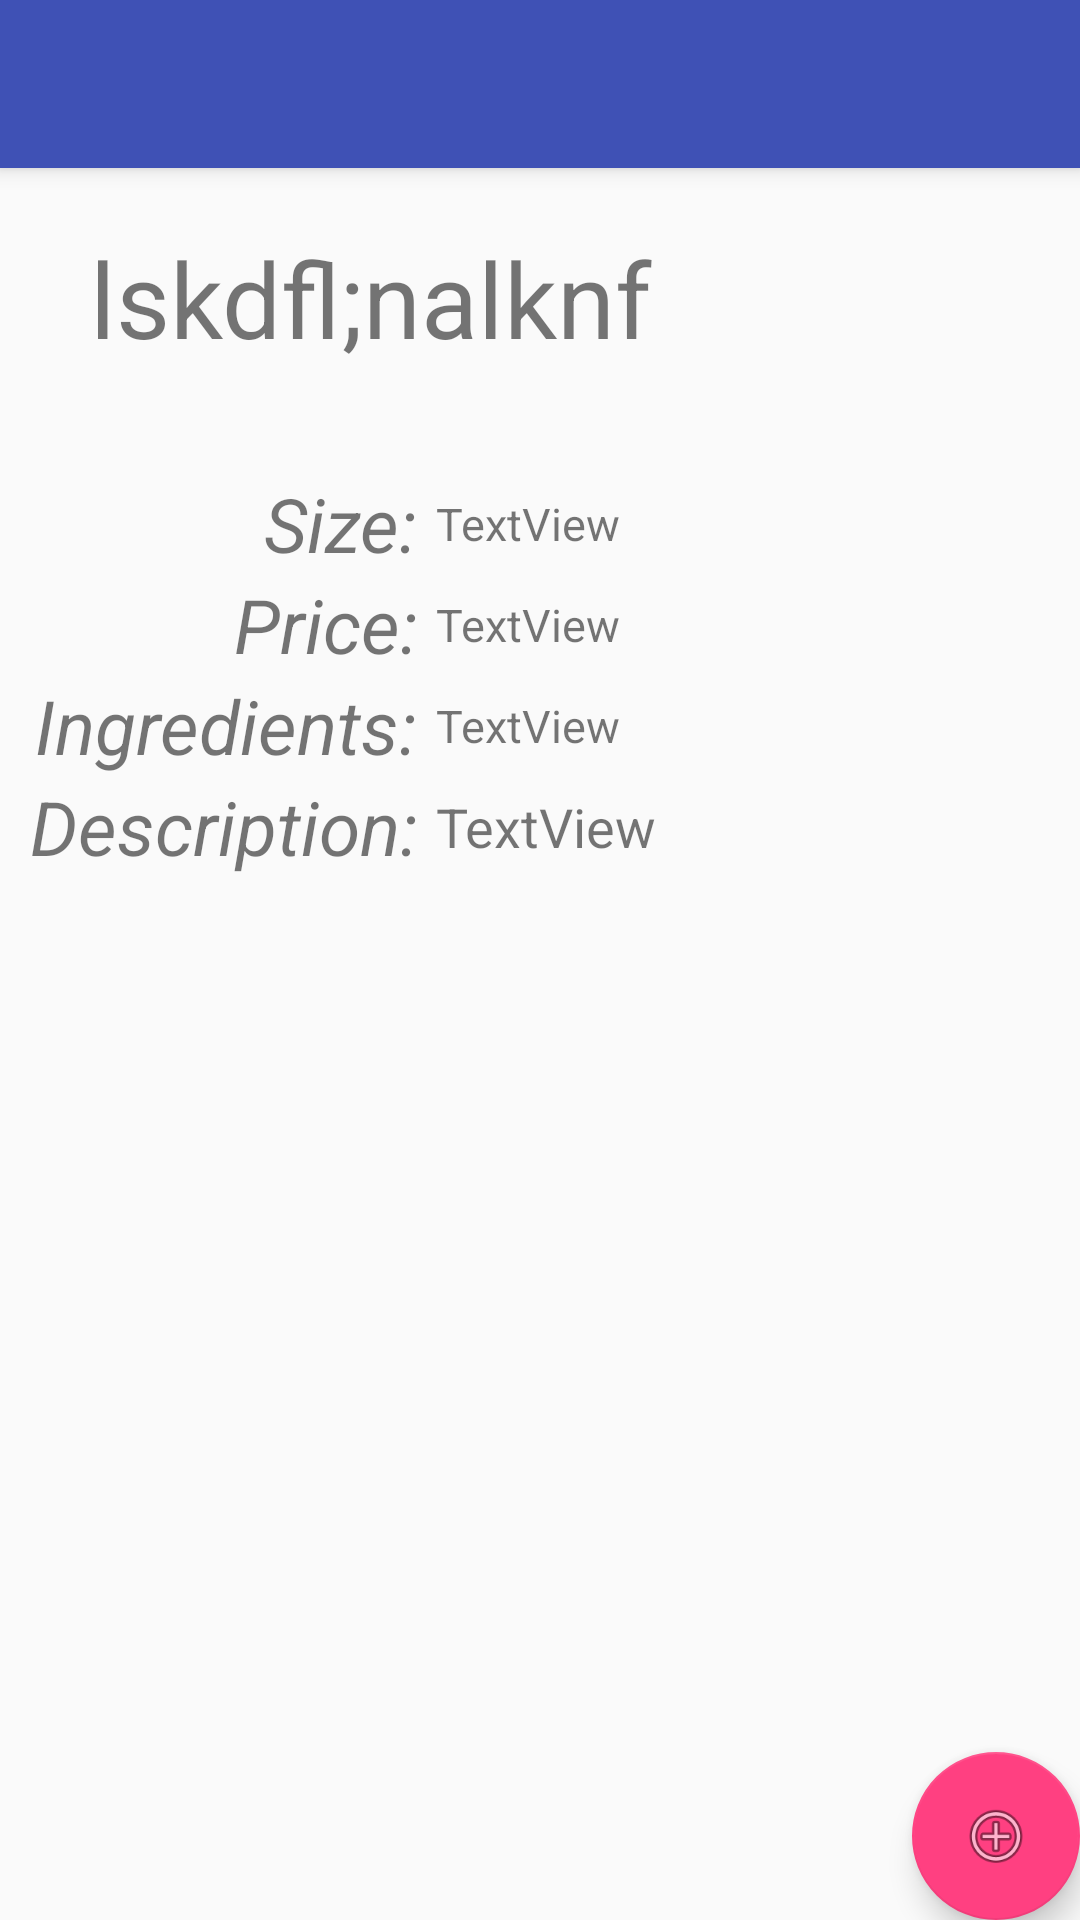

Android layout source for this screen:
<!-- AndroidManifest.xml: activity theme AppTheme.NoActionBar -->
<!-- res/layout/activity_cake_dashboard.xml -->
<?xml version="1.0" encoding="utf-8"?>
<android.support.design.widget.CoordinatorLayout xmlns:android="http://schemas.android.com/apk/res/android"
    xmlns:app="http://schemas.android.com/apk/res-auto"
    xmlns:tools="http://schemas.android.com/tools"
    android:layout_width="match_parent"
    android:layout_height="match_parent"
    tools:context=".Activity.CakeDashboardActivity">

    <android.support.design.widget.AppBarLayout
        android:layout_width="match_parent"
        android:layout_height="wrap_content"
        android:theme="@style/AppTheme.AppBarOverlay">

        <android.support.v7.widget.Toolbar
            android:id="@+id/cake_dashboard_toolbar"
            android:layout_width="match_parent"
            android:layout_height="?attr/actionBarSize"
            android:background="?attr/colorPrimary"
            app:popupTheme="@style/AppTheme.PopupOverlay" />

    </android.support.design.widget.AppBarLayout>

    <ProgressBar
        android:id="@+id/add_cake_Pb"
        style="?android:attr/progressBarStyle"
        android:layout_gravity="center"
        android:layout_width="wrap_content"
        android:layout_height="wrap_content"
        android:visibility="gone"/>

    <include layout="@layout/content_cake_dashboard" />

    <android.support.design.widget.FloatingActionButton
        android:id="@+id/add_cake_photo"
        android:layout_width="wrap_content"
        android:layout_height="wrap_content"
        android:layout_gravity="bottom|end"
        android:layout_margin="@dimen/fab_margin"
        app:srcCompat="@android:drawable/ic_menu_add" />

</android.support.design.widget.CoordinatorLayout>
<!-- res/layout/content_cake_dashboard.xml (included above) -->
<?xml version="1.0" encoding="utf-8"?>
<android.support.constraint.ConstraintLayout xmlns:android="http://schemas.android.com/apk/res/android"
    xmlns:app="http://schemas.android.com/apk/res-auto"
    xmlns:tools="http://schemas.android.com/tools"
    android:layout_width="match_parent"
    android:layout_height="match_parent"
    app:layout_behavior="@string/appbar_scrolling_view_behavior"
    tools:context=".Activity.CakeDashboardActivity"
    tools:showIn="@layout/activity_cake_dashboard">


    <LinearLayout
        android:id="@+id/cake_details_Lyout"
        android:layout_width="match_parent"
        android:layout_height="match_parent"
        android:layout_marginHorizontal="10dp"
        android:orientation="vertical">

        <TextView
            android:id="@+id/cake_dashboard_name_Tv"
            android:layout_width="match_parent"
            android:layout_height="wrap_content"
            android:layout_margin="20dp"
            android:gravity="left"
            android:text="lskdfl;nalknf"
            android:textSize="35dp"
            app:layout_constraintTop_toTopOf="parent" />

        <TableLayout
            android:layout_width="match_parent"
            android:layout_height="wrap_content"
            android:layout_marginVertical="15dp"
            android:gravity="center_horizontal"
            android:stretchColumns="1">

            <TableRow
                android:layout_width="match_parent"
                android:layout_height="match_parent">

                <TextView
                    android:layout_width="wrap_content"
                    android:layout_height="wrap_content"
                    android:layout_gravity="right"
                    android:textStyle="italic"
                    android:text="Size: "
                    android:textSize="25dp" />

                <TextView
                    android:id="@+id/cake_dashboard_size_Tv"
                    android:layout_width="wrap_content"
                    android:layout_height="wrap_content"
                    android:layout_gravity="left|center_vertical"
                    android:text="TextView"
                    android:textSize="15dp" />
            </TableRow>

            <TableRow
                android:layout_width="match_parent"
                android:layout_height="match_parent">

                <TextView
                    android:layout_width="wrap_content"
                    android:layout_height="wrap_content"
                    android:layout_gravity="right"
                    android:text="Price: "
                    android:textStyle="italic"
                    android:textSize="25dp" />

                <TextView
                    android:id="@+id/cake_dashboard_price_Tv"
                    android:layout_width="wrap_content"
                    android:layout_height="wrap_content"
                    android:layout_gravity="left|center_vertical"
                    android:text="TextView"
                    android:textSize="15dp" />
            </TableRow>

            <TableRow
                android:layout_width="match_parent"
                android:layout_height="match_parent">

                <TextView
                    android:layout_width="wrap_content"
                    android:layout_height="wrap_content"
                    android:layout_gravity="right"
                    android:text="Ingredients: "
                    android:textStyle="italic"
                    android:textSize="25dp" />

                <TextView
                    android:id="@+id/cake_dashboard_ingredients_Tv"
                    android:layout_width="wrap_content"
                    android:layout_height="wrap_content"
                    android:layout_gravity="left|center_vertical"
                    android:text="TextView"
                    android:textSize="15dp" />
            </TableRow>

            <TableRow
                android:layout_width="match_parent"
                android:layout_height="match_parent">

                <TextView
                    android:layout_width="wrap_content"
                    android:layout_height="wrap_content"
                    android:layout_gravity="right"
                    android:text="Description: "
                    android:textStyle="italic"
                    android:textSize="25dp" />

                <TextView
                    android:id="@+id/cake_dashboard_description_Tv"
                    android:layout_width="wrap_content"
                    android:layout_height="wrap_content"
                    android:layout_gravity="left|center_vertical"
                    android:text="TextView"
                    android:singleLine="false"
                    android:inputType="textMultiLine"
                    android:textSize="18dp" />
            </TableRow>
        </TableLayout>

        <android.support.v7.widget.RecyclerView
            android:id="@+id/cake_dashboard_Rv"
            android:layout_width="match_parent"
            android:layout_height="match_parent" />
    </LinearLayout>



</android.support.constraint.ConstraintLayout>
<!-- resources referenced by this layout -->
<resources>
  <style name="AppTheme.AppBarOverlay" parent="ThemeOverlay.AppCompat.Dark.ActionBar">
          <item name="actionOverflowMenuStyle">@style/OverflowMenuStyle</item>
      </style>
  <style name="AppTheme.PopupOverlay" parent="ThemeOverlay.AppCompat.Light" />
  <style name="AppTheme.NoActionBar">
          <item name="windowActionBar">false</item>
          <item name="windowNoTitle">true</item>
      </style>
  <style name="OverflowMenuStyle" parent="Widget.AppCompat.Light.PopupMenu.Overflow">
          <item name="overlapAnchor">false</item>
      </style>
</resources>
